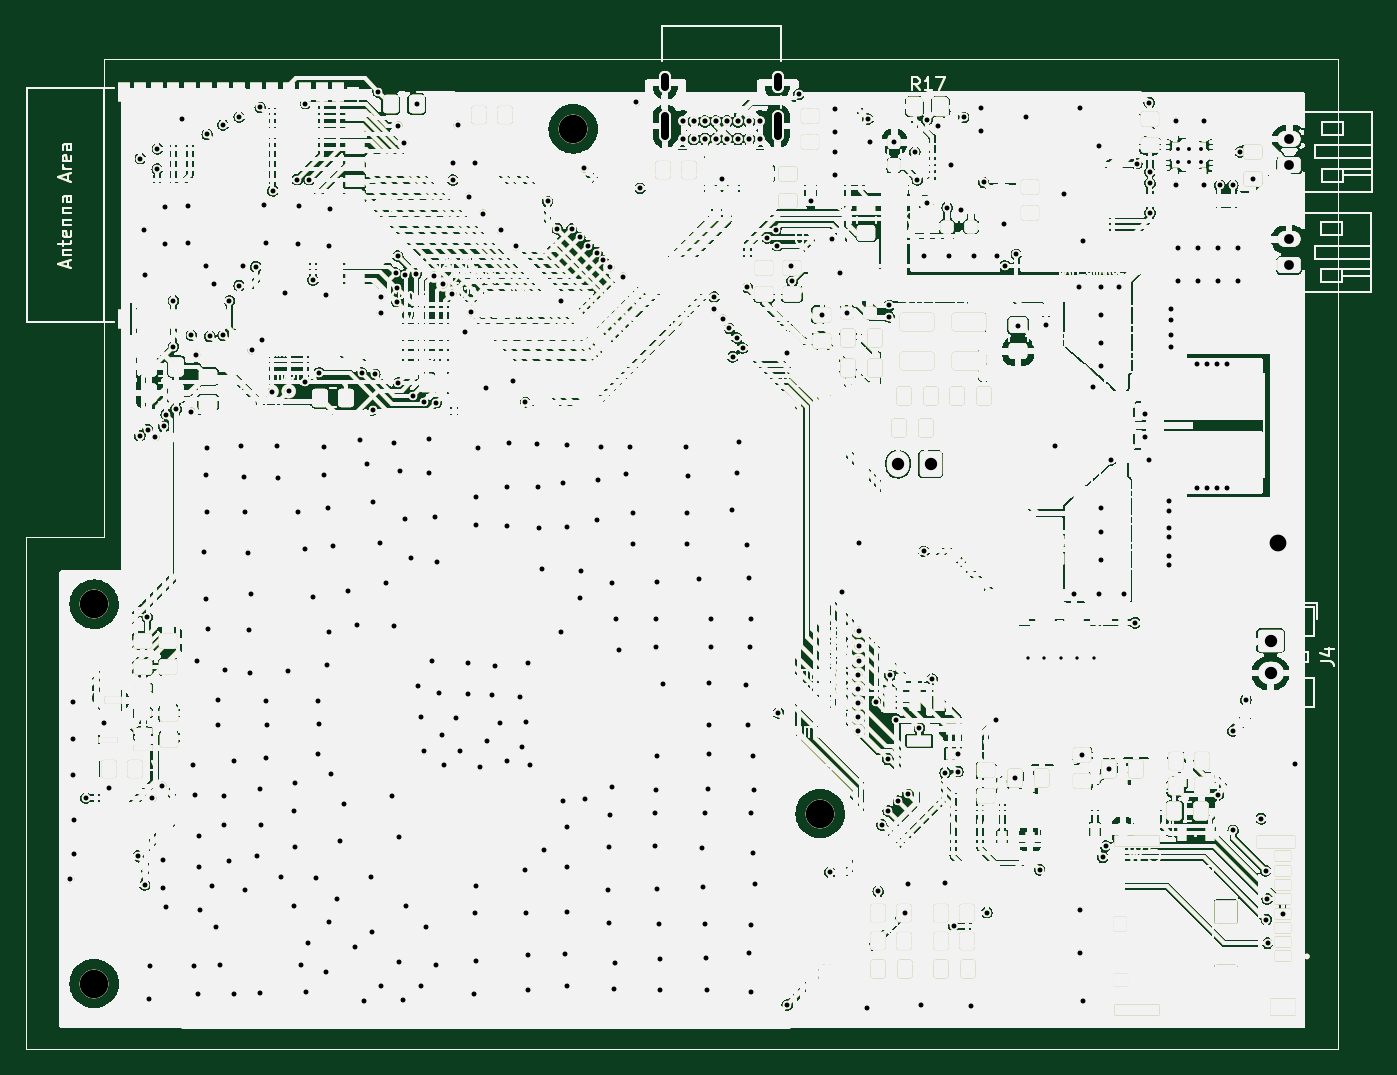
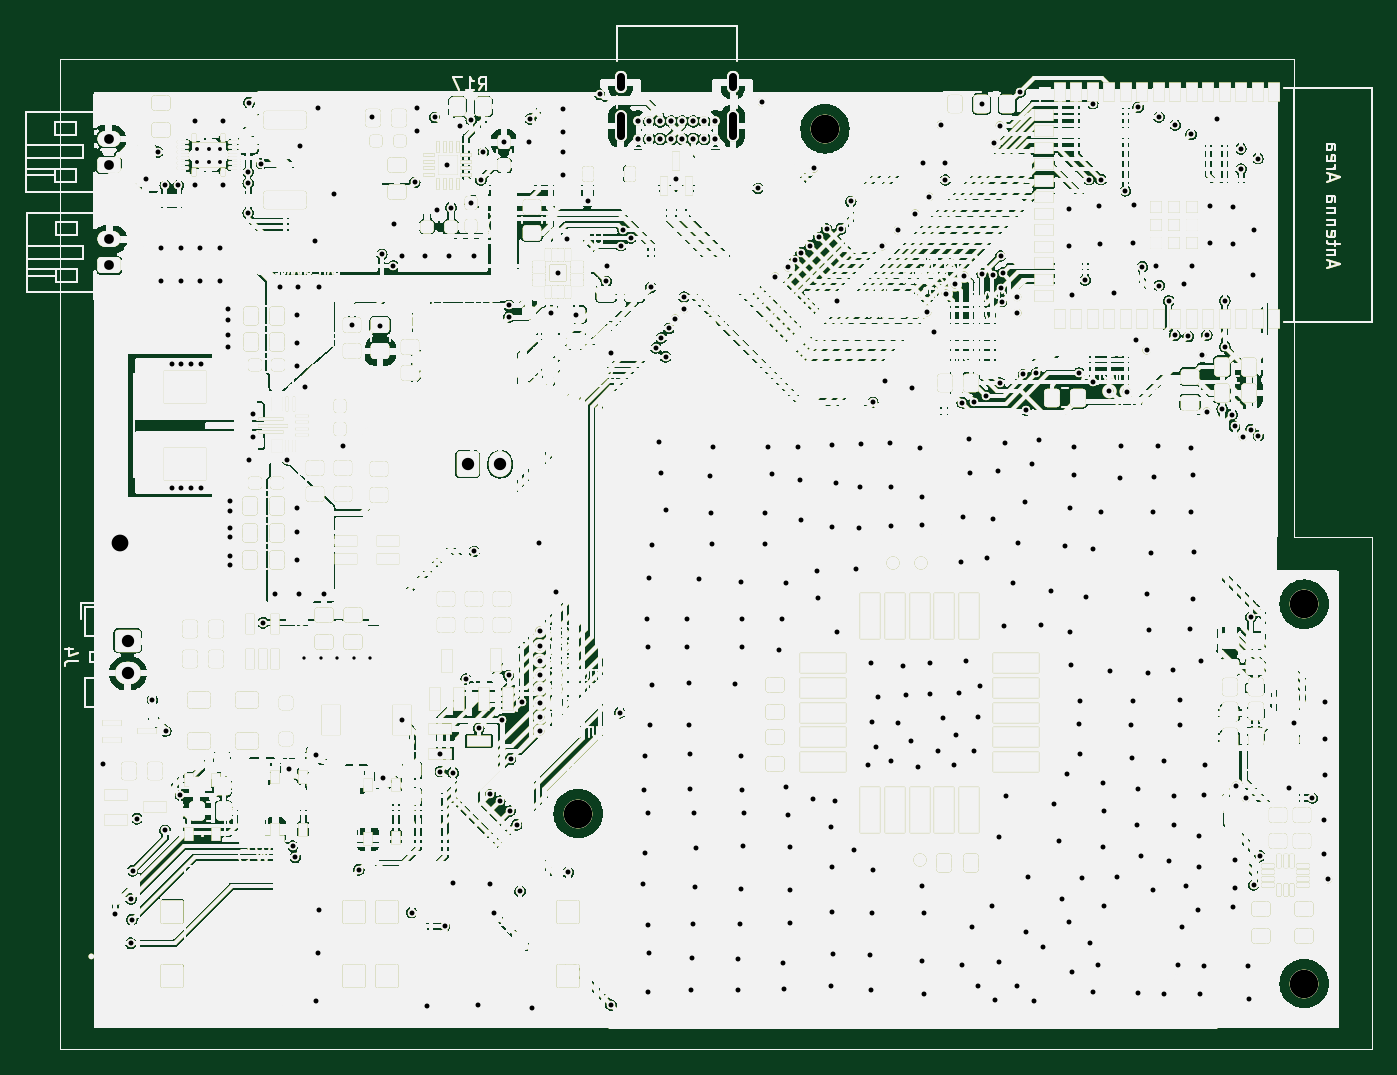
Circuit board: 11 layer files. Board 103.6 x 78.8 mm.
- bottom_copper: boardlock-B_Cu.gbl (1541649 bytes)
- bottom_mask: boardlock-B_Mask.gbs (1541642 bytes)
- paste: boardlock-B_Paste.gbp (1541664 bytes)
- bottom_silk: boardlock-B_Silkscreen.gbo (1541604 bytes)
- outline: boardlock-Edge_Cuts.gm1 (1541653 bytes)
- top_copper: boardlock-F_Cu.gtl (1541649 bytes)
- top_mask: boardlock-F_Mask.gts (1541546 bytes)
- paste: boardlock-F_Paste.gtp (1541605 bytes)
- top_silk: boardlock-F_Silkscreen.gto (1541505 bytes)
- drill: boardlock-NPTH.drl (406 bytes)
- drill: boardlock-PTH.drl (9562 bytes)

=== bottom_copper: boardlock-B_Cu.gbl (1541649 bytes, source omitted) ===
=== bottom_mask: boardlock-B_Mask.gbs (1541642 bytes, source omitted) ===
=== paste: boardlock-B_Paste.gbp (1541664 bytes, source omitted) ===
=== bottom_silk: boardlock-B_Silkscreen.gbo (1541604 bytes, source omitted) ===
=== outline: boardlock-Edge_Cuts.gm1 (1541653 bytes, source omitted) ===
=== top_copper: boardlock-F_Cu.gtl (1541649 bytes, source omitted) ===
=== top_mask: boardlock-F_Mask.gts (1541546 bytes, source omitted) ===
=== paste: boardlock-F_Paste.gtp (1541605 bytes, source omitted) ===
=== top_silk: boardlock-F_Silkscreen.gto (1541505 bytes, source omitted) ===
=== drill: boardlock-NPTH.drl ===
M48
; DRILL file {KiCad 7.0.7} date Sat Oct 14 18:49:21 2023
; FORMAT={-:-/ absolute / metric / decimal}
; #@! TF.CreationDate,2023-10-14T18:49:21-04:00
; #@! TF.GenerationSoftware,Kicad,Pcbnew,7.0.7
; #@! TF.FileFunction,NonPlated,1,2,NPTH
FMAT,2
METRIC
; #@! TA.AperFunction,NonPlated,NPTH,ComponentDrill
T1C2.200
%
G90
G05
T1
X112.395Y-106.426
X112.395Y-135.636
X149.276Y-69.85
X168.275Y-122.555
T0
M30

=== drill: boardlock-PTH.drl (9562 bytes, source omitted) ===
